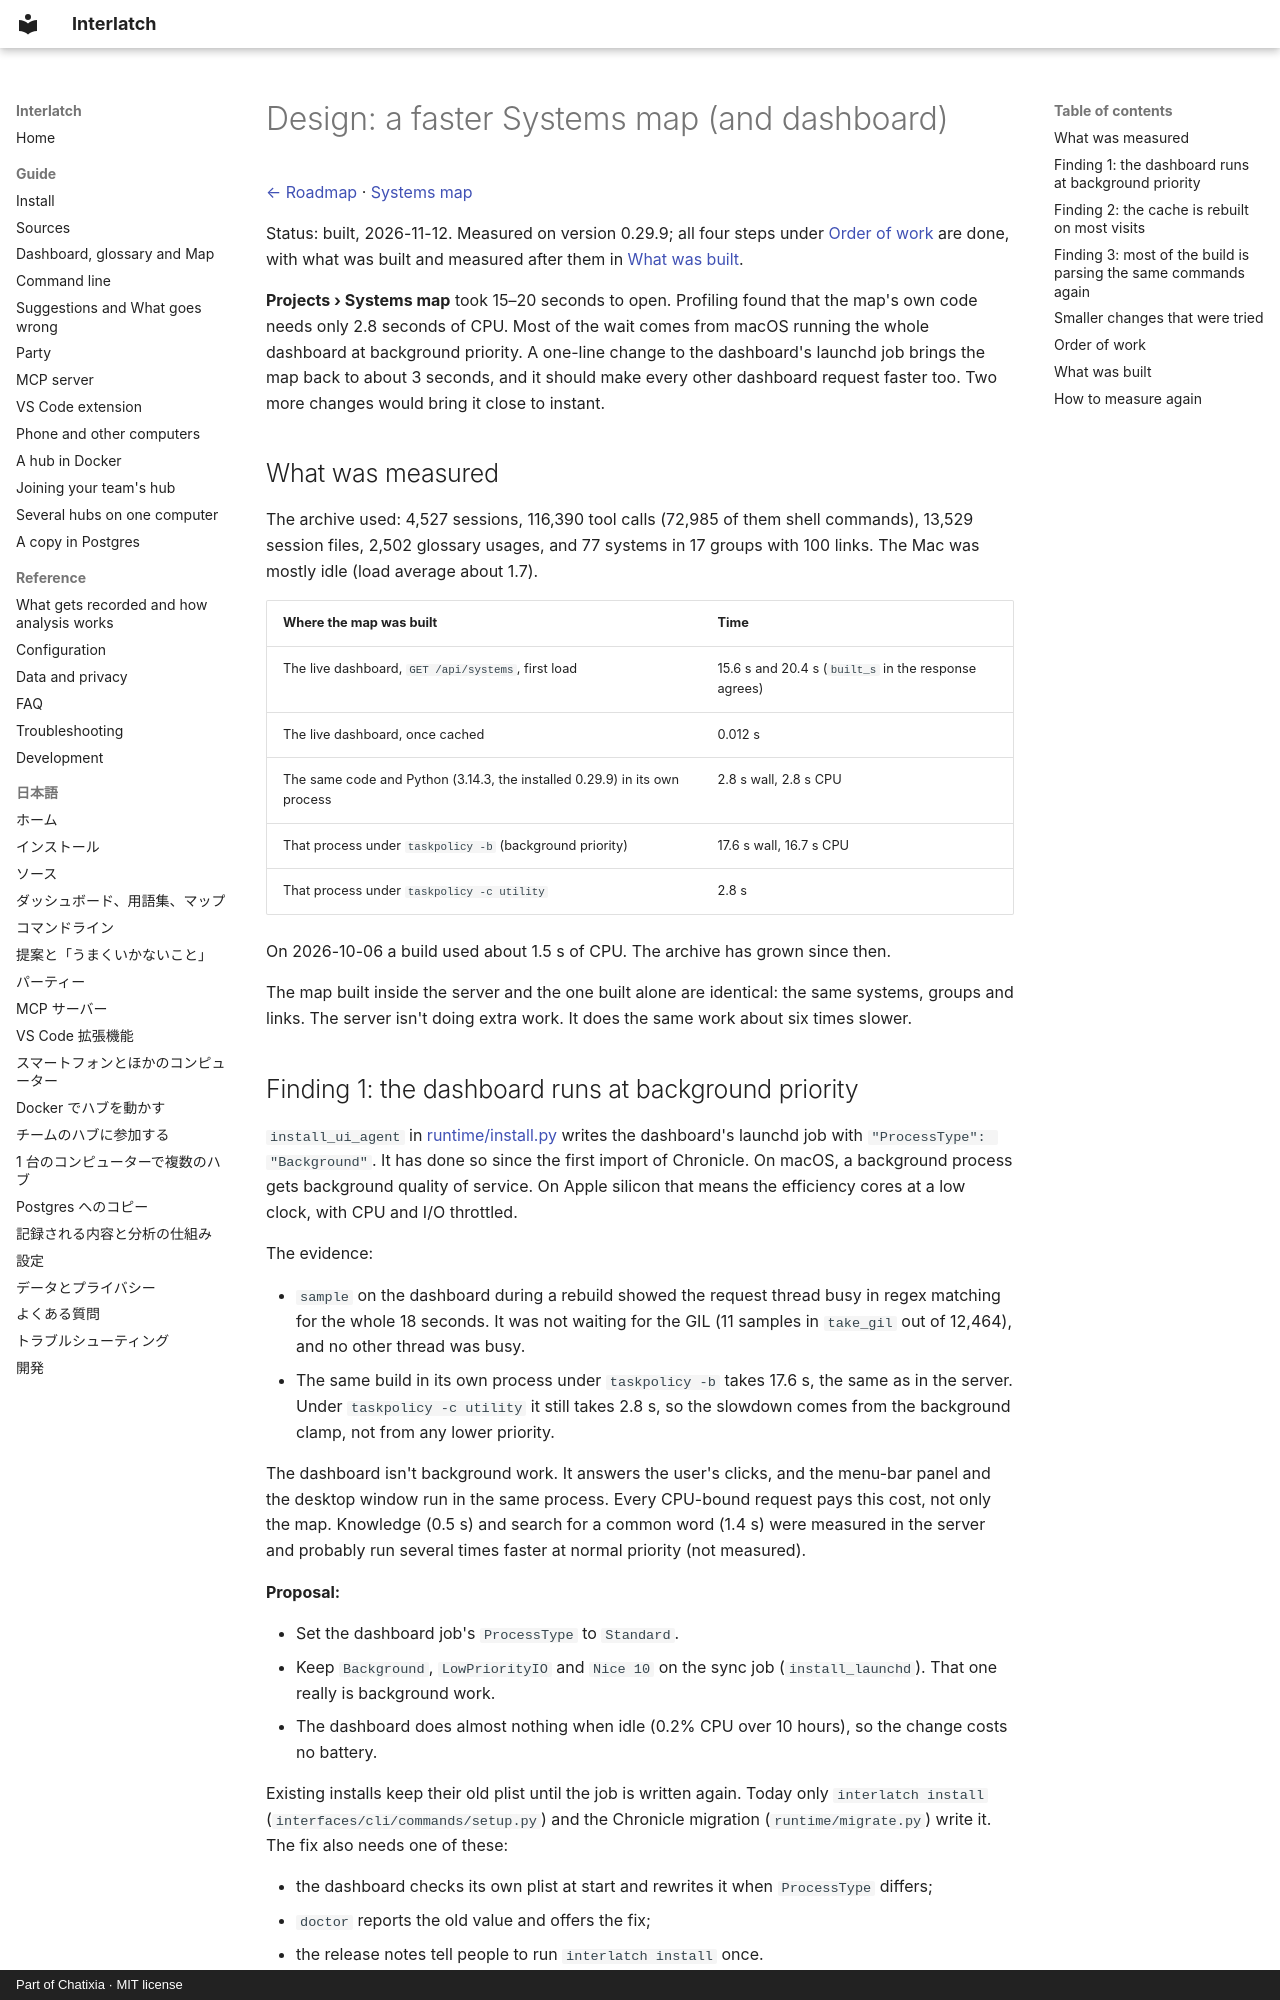

repository: Chatixia-AI/interlatch · page: design/systems-map-performance/index.html · generator: mkdocs · copyright: Part of Chatixia · MIT license

# Design: a faster Systems map (and dashboard)

[← Roadmap](../../ROADMAP.md) · [Systems map](../dashboard.md#systems-map)

Status: built, 2026-11-12. Measured on version 0.29.9; all four steps under [Order of work](#order-of-work) are done,
with what was built and measured after them in [What was built](#what-was-built).

**Projects › Systems map** took 15–20 seconds to open. Profiling found that the map's own code needs only 2.8 seconds
of CPU. Most of the wait comes from macOS running the whole dashboard at background priority. A one-line change to
the dashboard's launchd job brings the map back to about 3 seconds, and it should make every other dashboard request
faster too. Two more changes would bring it close to instant.

## What was measured

The archive used: 4,527 sessions, 116,390 tool calls (72,985 of them shell commands), 13,529 session files, 2,502
glossary usages, and 77 systems in 17 groups with 100 links. The Mac was mostly idle (load average about 1.7).

| Where the map was built | Time |
| --- | --- |
| The live dashboard, `GET /api/systems`, first load | 15.6 s and 20.4 s (`built_s` in the response agrees) |
| The live dashboard, once cached | 0.012 s |
| The same code and Python (3.14.3, the installed 0.29.9) in its own process | 2.8 s wall, 2.8 s CPU |
| That process under `taskpolicy -b` (background priority) | 17.6 s wall, 16.7 s CPU |
| That process under `taskpolicy -c utility` | 2.8 s |

On 2026-10-06 a build used about 1.5 s of CPU. The archive has grown since then.

The map built inside the server and the one built alone are identical: the same systems, groups and links. The
server isn't doing extra work. It does the same work about six times slower.
